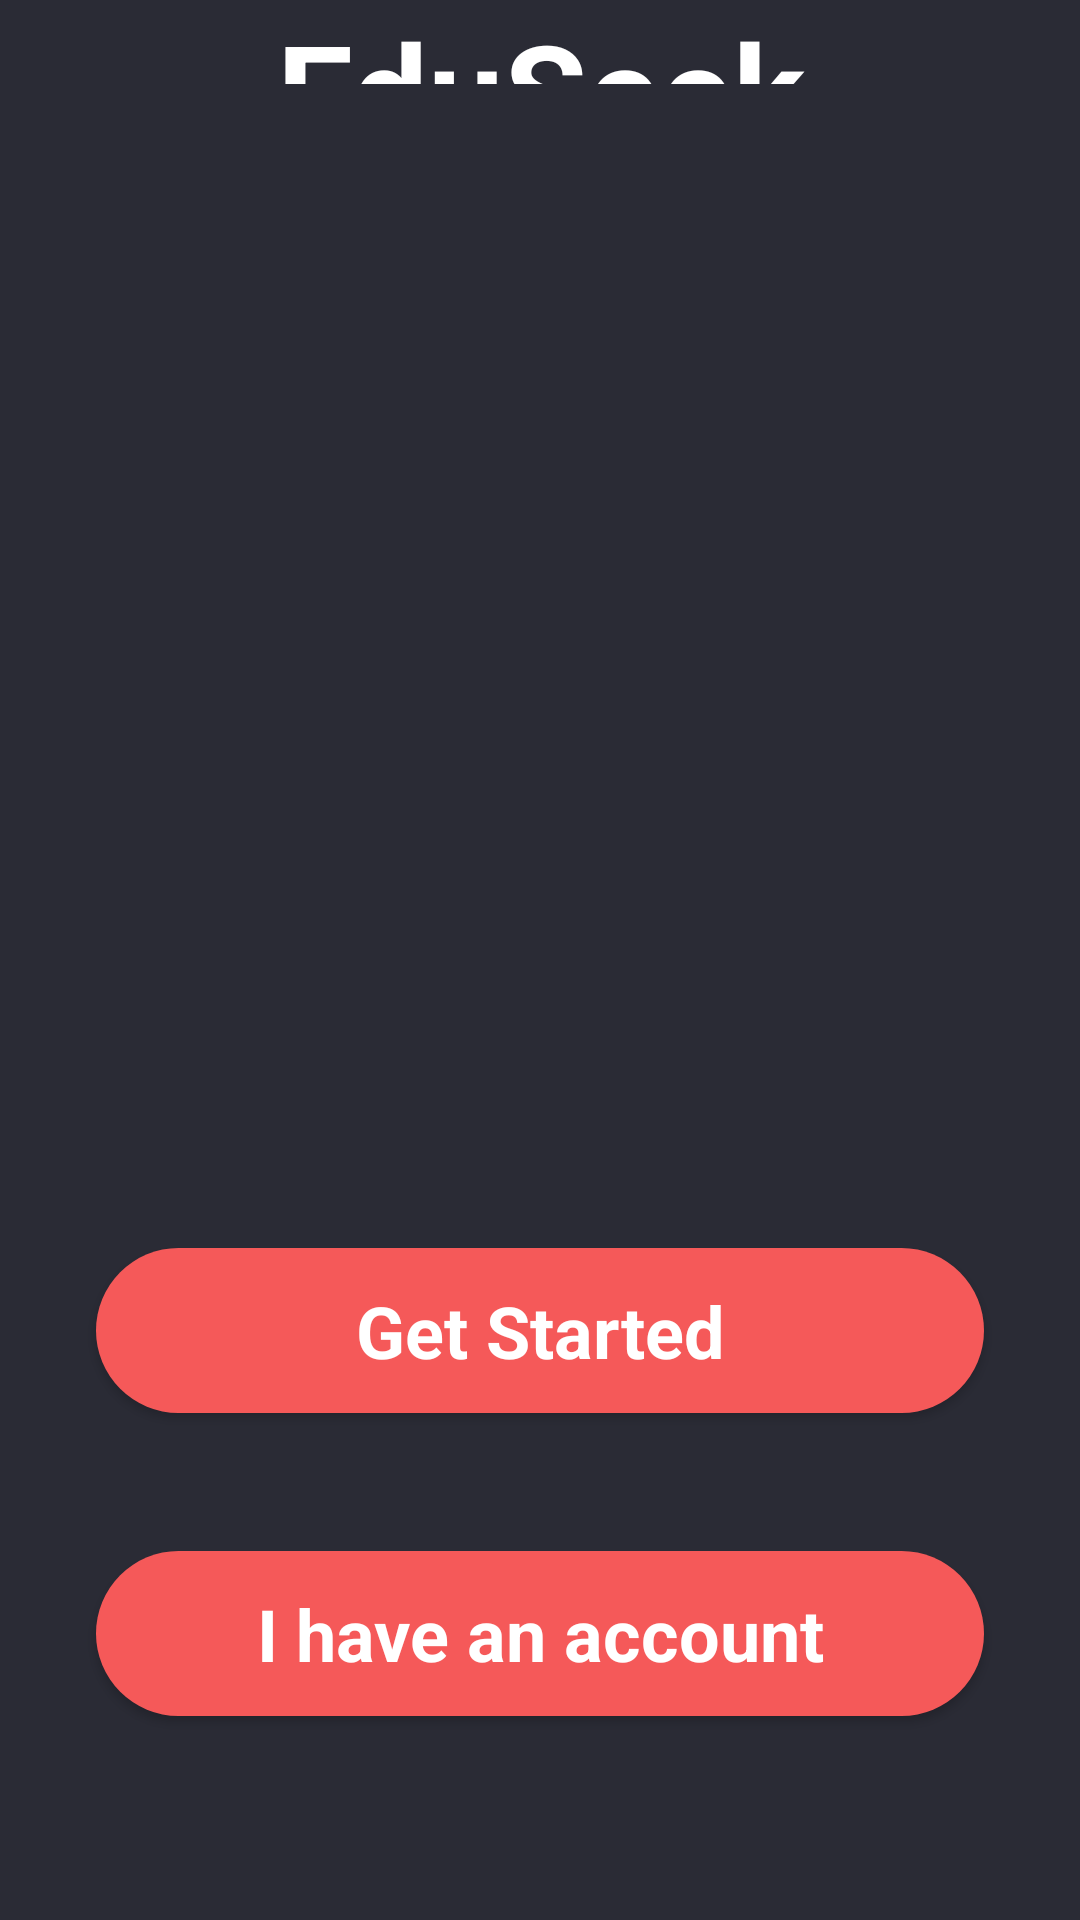

Android layout source for this screen:
<!-- AndroidManifest.xml: application theme Theme.Loginpage -->
<!-- res/layout/startup.xml -->
<?xml version="1.0" encoding="utf-8"?>
<RelativeLayout xmlns:android="http://schemas.android.com/apk/res/android"
    xmlns:app="http://schemas.android.com/apk/res-auto"
    xmlns:tools="http://schemas.android.com/tools"
    android:layout_width="match_parent"
    android:layout_height="match_parent"
    android:background="#2A2B35"
    tools:context=".MainActivity" >



    <TextView
        android:id="@+id/textView"
        android:layout_width="match_parent"
        android:layout_height="50dp"
        android:layout_alignParentStart="true"
        android:layout_alignParentEnd="true"
        android:layout_alignParentBottom="true"
        android:layout_marginStart="64dp"
        android:layout_marginEnd="64dp"
        android:layout_marginBottom="612dp"
        android:gravity="center"
        android:text="EduSeek"
        android:textColor="#FFFFFF"
        android:textSize="45sp"
        android:textStyle="bold"
        app:layout_constraintBottom_toBottomOf="@+id/imageView"
        app:layout_constraintEnd_toEndOf="@+id/imageView"
        app:layout_constraintHorizontal_bias="1.0"
        app:layout_constraintStart_toStartOf="@+id/imageView" />

    <ImageView
        android:id="@+id/imageView"
        android:layout_width="299dp"
        android:layout_height="268dp"
        android:layout_alignParentEnd="true"
        android:layout_alignParentBottom="true"
        android:layout_marginTop="188dp"
        android:layout_marginEnd="55dp"
        android:layout_marginBottom="389dp"
        app:layout_constraintEnd_toEndOf="parent"
        app:layout_constraintStart_toStartOf="parent"
        app:layout_constraintTop_toTopOf="parent"
        app:srcCompat="@drawable/logo" />

    <ImageView
        android:id="@+id/imageView6"
        android:layout_width="411dp"
        android:layout_height="496dp"
        android:layout_alignParentBottom="true"
        android:layout_marginBottom="0dp"
        android:scaleType="fitCenter"
        app:layout_constraintBottom_toBottomOf="parent"
        app:layout_constraintEnd_toEndOf="parent"
        app:layout_constraintHorizontal_bias="0.0"
        app:layout_constraintStart_toStartOf="parent"
        app:srcCompat="@drawable/background_intro"
        tools:ignore="MissingConstraints" />

    <Button
        android:id="@+id/button2"
        style="@android:style/Widget.Button"
        android:layout_width="match_parent"
        android:layout_height="55dp"
        android:layout_alignParentBottom="true"
        android:layout_marginStart="32dp"
        android:layout_marginEnd="32dp"
        android:layout_marginBottom="169dp"
        android:background="@drawable/background_button"
        android:text="Get Started"
        android:textColor="#ffffff"
        android:textSize="24dp"
        android:textStyle="bold"
        app:layout_constraintBottom_toBottomOf="parent"
        app:layout_constraintEnd_toEndOf="parent"
        app:layout_constraintHorizontal_bias="0.0"
        app:layout_constraintStart_toStartOf="parent" />

    <Button
        android:id="@+id/button"
        style="@android:style/Widget.Button"
        android:layout_width="match_parent"
        android:layout_height="55dp"
        android:layout_alignParentBottom="true"
        android:layout_marginStart="32dp"
        android:layout_marginTop="400dp"
        android:layout_marginEnd="32dp"
        android:layout_marginBottom="68dp"
        android:background="@drawable/background_button"
        android:text="I have an account"
        android:textColor="#ffffff"
        android:textSize="24dp"
        android:textStyle="bold"
        app:layout_constraintEnd_toEndOf="parent"
        app:layout_constraintHorizontal_bias="0.0"
        app:layout_constraintStart_toStartOf="parent"
        app:layout_constraintTop_toTopOf="@+id/imageView6" />

</RelativeLayout>
<!-- resources referenced by this layout -->
<resources>
  <!-- drawable background_button (drawable) -->
  <?xml version="1.0" encoding="utf-8"?>
  <selector xmlns:android="http://schemas.android.com/apk/res/android">
      <item>
          <shape android:shape="rectangle">
              <solid android:color="#F55959"/>
              <corners android:radius="50dp"/>
          </shape>
      </item>
  
  </selector>
  <style name="Theme.Loginpage" parent="Theme.AppCompat.Light.NoActionBar">
          
          <item name="colorPrimary">@color/lavender</item>
          <item name="colorPrimaryDark">@color/lavender</item>
          <item name="colorAccent">@color/teal_200</item>
          
      </style>
  <color name="lavender">#8692f7</color>
  <color name="teal_200">#FF03DAC5</color>
</resources>
